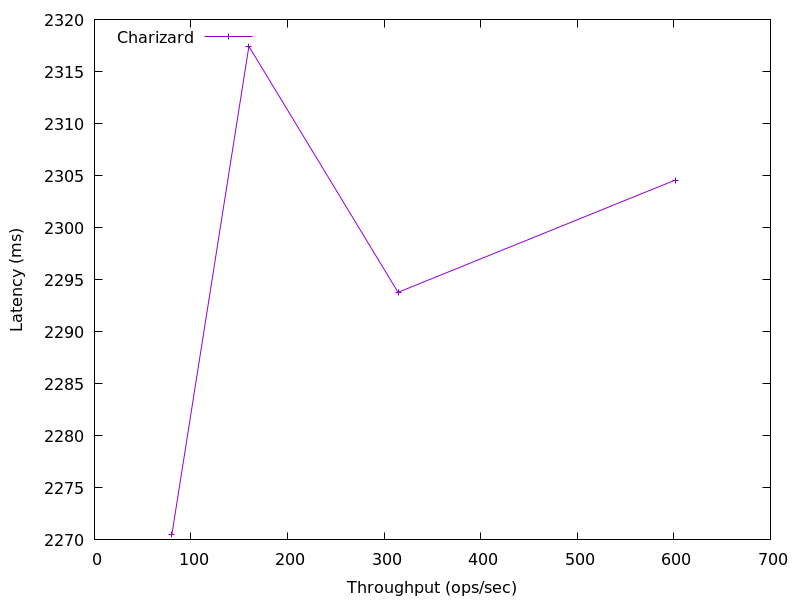

The table this chart was drawn from, first rows:
601.417191236989, 2304.574976
314.4, 2294
160, 2317
80.25, 2271
